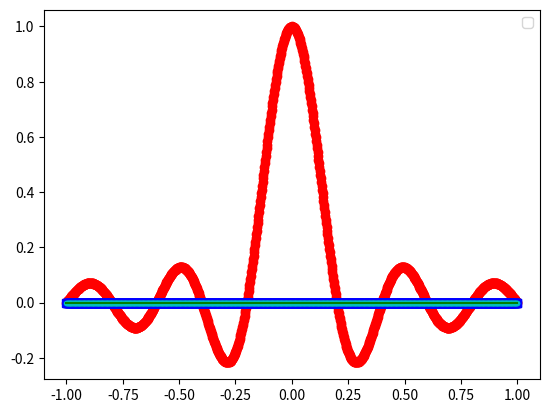
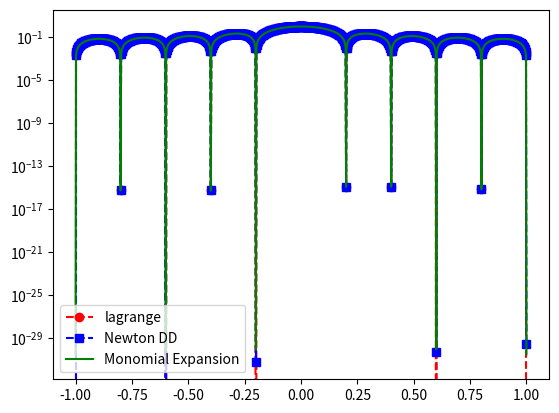

Recreate these plots in Python, in order.
import numpy as np
import numpy.linalg as la
import matplotlib.pyplot as plt

def driver():


    f = lambda x: np.sinc(5*x)

    N = 5
    ''' interval'''
    a = -1
    b = 1
   
   
    ''' create equispaced interpolation nodes'''
    xint = np.linspace(a,b,N+1)
    
    ''' create interpolation data'''
    yint = f(xint)
    
    ''' create points for evaluating the Lagrange interpolating polynomial'''
    Neval = 1000
    xeval = np.linspace(a,b,Neval+1)
    yeval_l= np.zeros(Neval+1)
    yeval_dd = np.zeros(Neval+1)
    yeval_me = np.zeros(Neval+1)

    V=np.vander(xint, increasing=True)
    a=np.linalg.solve(V,yint)
    print(xint)
    print(V)
    print(yint)
    print(a)
    
  
    '''Initialize and populate the first columns of the 
     divided difference matrix. We will pass the x vector'''
    y = np.zeros( (N+1, N+1) )
     
    for j in range(N+1):
       y[j][0]  = yint[j]

    y = dividedDiffTable(xint, y, N+1)
    
    ''' evaluate lagrange poly '''
    for kk in range(Neval+1):
       yeval_l[kk] = eval_lagrange(xeval[kk],xint,yint,N)
       yeval_dd[kk] = evalDDpoly(xeval[kk],xint,y,N)
       yeval_me[kk] = monomialExpansion(xeval[kk],a)
          

    
    


    ''' create vector with exact values'''
    fex = f(xeval)

    

    plt.figure()    
    plt.plot(xeval,fex,'ro-')
    plt.plot(xeval,yeval_l,'bs--') 
    plt.plot(xeval,yeval_dd,'c.--')
    plt.plot(xeval,yeval_me,'g')
    plt.legend()

    plt.figure() 
    err_l = abs(yeval_l-fex)
    err_dd = abs(yeval_dd-fex)
    err_me = abs(yeval_me-fex)
    plt.semilogy(xeval,err_l,'ro--',label='lagrange')
    plt.semilogy(xeval,err_dd,'bs--',label='Newton DD')
    plt.semilogy(xeval,err_me,'g',label='Monomial Expansion')
    plt.legend()
    plt.show()

def eval_lagrange(xeval,xint,yint,N):

    lj = np.ones(N+1)
    
    for count in range(N+1):
       for jj in range(N+1):
           if (jj != count):
              lj[count] = lj[count]*(xeval - xint[jj])/(xint[count]-xint[jj])

    yeval = 0.
    
    for jj in range(N+1):
       yeval = yeval + yint[jj]*lj[jj]
  
    return(yeval)
  
    


''' create divided difference matrix'''
def dividedDiffTable(x, y, n):
 
    for i in range(1, n):
        for j in range(n - i):
            y[j][i] = ((y[j][i - 1] - y[j + 1][i - 1]) /
                                     (x[j] - x[i + j]));
    return y;
    
def evalDDpoly(xval, xint,y,N):
    ''' evaluate the polynomial terms'''
    ptmp = np.zeros(N+1)
    
    ptmp[0] = 1.
    for j in range(N):
      ptmp[j+1] = ptmp[j]*(xval-xint[j])
     
    '''evaluate the divided difference polynomial'''
    yeval = 0.
    for j in range(N+1):
       yeval = yeval + y[0][j]*ptmp[j]  

    return yeval

def monomialExpansion(xeval,a):

    yeval=0
    for i in range(0,len(a)):
        yeval=yeval+a[i]*xeval**i
    
    return yeval

       

driver()        
